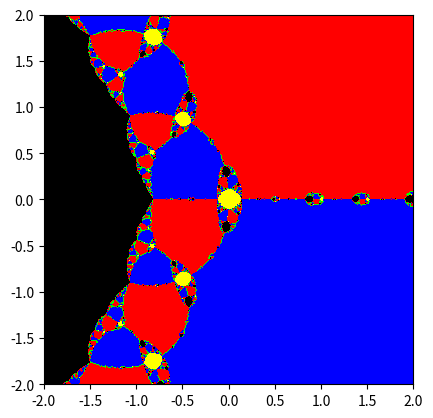

Reproduce this figure in Python.
import numpy as np
import sympy
import matplotlib.pyplot as plt
import cmath
from matplotlib.colors import LinearSegmentedColormap

colors = [(0,0,0), (1, 0, 0), (0, 1, 0), (0, 0, 1), (1, 1, 0)]  # R -> G -> B
n_bins = 5  # Discretizes the interpolation into bins
cmap_name = 'my_cm'
cm = LinearSegmentedColormap.from_list(cmap_name, colors, N=n_bins)


def newton(function, x0, max_iter=500, tol=1e-08):
    """ 
    Newton's method

    Parameters
    ----------
    function: string
        The function that we want to find its root
    x0: complex number
        The start point, it looks like 5 + 5 * I
    tol: float  
        the max error we accept
    max_iter: int
        the max iteration we accept

    Returns
    -------
    int
        number of iteration
    complex number
        root of func
    """

    func = eval("lambda x: " + function)
    deriv_func = eval("lambda x: " + str(sympy.diff(function)))

    return _iterate_newton(func, deriv_func, x0, max_iter, tol)

def _iterate_newton_step(func, deriv_func, xi, tol):
    fi = func(xi)
    der_yi = deriv_func(xi)

    # failed
    if abs(der_yi) < tol:
        return None

    xj = xi - fi / der_yi

    return xj

def _iterate_newton(func, deriv_func, x0, max_iter=500, tol=1e-08):
    """
    Iteration process of newton's method

    Parameters
    ----------
    func: function
        the function
    deriv_func: function
        the derivative of the function
    """

    xi = x0
    for i in range(1, max_iter + 1):
        xj = _iterate_newton_step(func, deriv_func, xi, tol)
        
        # failed
        if xj is None:
            return i, -100

        # close enough
        if cmath.isclose(xi, xj, rel_tol=0, abs_tol=tol):
            return i, xj

        xi = xj
    xi = -100

    return i, xi


def newton_color_map(function, interval, num, max_iter=500, tol=1e-8, decimals=5):
    """
    Compute the color map of newton's method

    Parameters
    ----------
    interval: tuple with size of 4
        define the range of real and complex parts
        (real_min, real_max, complex_min, complex_max)
    num: tuple with size of 2
        define the number of points
        (num_real, num_complex)

    Returns
    -------
    tuple
        all roots found in the interval
    2D numpy array
        class of a point
    """
    func = eval("lambda x: " + function)
    deriv_func = eval("lambda x: " + str(sympy.diff(function)))
    root_count = 0
    roots = []
    color_map = np.zeros((num[0], num[1]))

    for i, r in enumerate(np.linspace(interval[0], interval[1], num[0])):
        for j, c in enumerate(np.linspace(interval[2], interval[3], num[1])):
            x0 = r + c*1j
            root = np.round(_iterate_newton(func, deriv_func, x0, max_iter, tol)[1], decimals)
            new_root = True
            for k in range(len(roots)):
                if abs(root - roots[k]) < tol:
                    color_map[i, j] = k
                    new_root = False
            if new_root is True:
                root_count += 1
                roots.append(root)
                color_map[i, j] = root_count - 1




    return tuple(roots), color_map

def test_newton():
    user_input = "x**3 - 1"
    x0 = 1 + 1j
    iteration, root = newton(user_input, x0)
    print("Iteration:", iteration)
    print("Converge to:", root)

    # for test purpose
    func = sympy.Poly(user_input)
    print('\nAll roots from sympy')
    roots = func.all_roots()
    print(roots)

def test_newton_color_map():
    user_input = "x**3 - 2 * x + 2"
    # user_input = "x**3 - 2*x + 2"
    # user_input = "x**2 - 2*x + 1"
    # user_input = "x**4 - 2*x**3 +2*x-1"
    # user_input = "x**4-4*x**3-0.25*x**2+16*x-15"  # (x+2)(x-1.5)(x-2.0)(x-2.5)
    interval = (-2, 2, -2, 2)
    num = (400, 400)

    roots, color_map = newton_color_map(user_input, interval, num)
    print(roots)
    
    # for test purpose
    func = sympy.Poly(user_input)
    print('\nAll roots from sympy')
    roots = func.all_roots()
    print(roots)

    # TODO: find a good cmap
    plt.imshow(color_map.T, cmap=cm, extent=interval)
    plt.show()

if __name__ == "__main__":
    # test_newton()

    test_newton_color_map()
    
